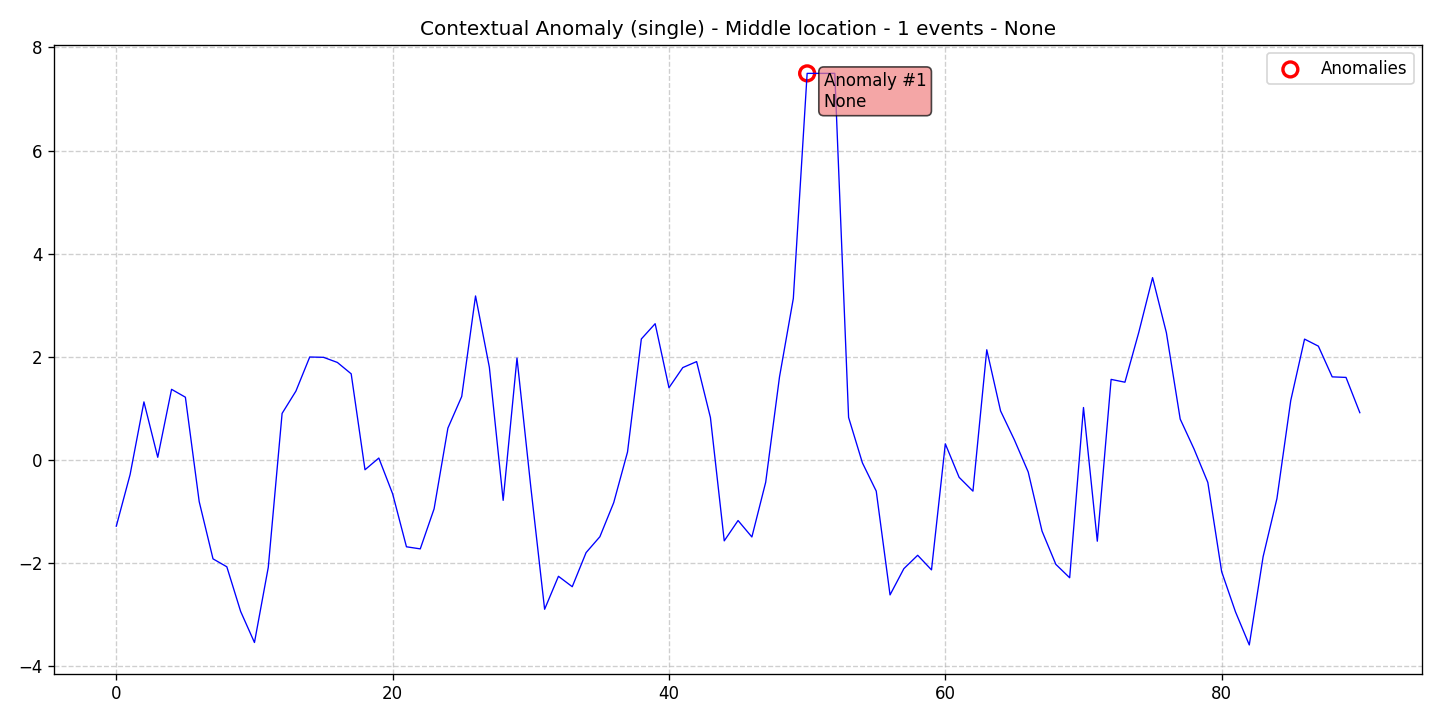

Values plotted in this chart, from the file beside it:
data, stationary, det_lin_up, det_lin_down, det_quad, det_cubic, det_exp, det_damped, stoc_trend, volatility, single_seas, multiple_seas, point_anom_single, point_anom_multi, collect_anom, context_anom, mean_shift, var_shift, trend_shift, date, is_break, is_anomaly, is_multi, location_beginning
-1.294, 0, 0, 0, 0, 0, 0, 0, 0, 0, 0, 0, 0, 0, 0, 1, 0, 0, 0, 2020-01-01, 0, 0, 0, 0
-0.2905, 0, 0, 0, 0, 0, 0, 0, 0, 0, 0, 0, 0, 0, 0, 1, 0, 0, 0, 2020-01-02, 0, 0, 0, 0
1.119, 0, 0, 0, 0, 0, 0, 0, 0, 0, 0, 0, 0, 0, 0, 1, 0, 0, 0, 2020-01-03, 0, 0, 0, 0
0.04382, 0, 0, 0, 0, 0, 0, 0, 0, 0, 0, 0, 0, 0, 0, 1, 0, 0, 0, 2020-01-04, 0, 0, 0, 0
1.363, 0, 0, 0, 0, 0, 0, 0, 0, 0, 0, 0, 0, 0, 0, 1, 0, 0, 0, 2020-01-05, 0, 0, 0, 0
1.211, 0, 0, 0, 0, 0, 0, 0, 0, 0, 0, 0, 0, 0, 0, 1, 0, 0, 0, 2020-01-06, 0, 0, 0, 0
-0.8167, 0, 0, 0, 0, 0, 0, 0, 0, 0, 0, 0, 0, 0, 0, 1, 0, 0, 0, 2020-01-07, 0, 0, 0, 0
-1.928, 0, 0, 0, 0, 0, 0, 0, 0, 0, 0, 0, 0, 0, 0, 1, 0, 0, 0, 2020-01-08, 0, 0, 0, 0
-2.082, 0, 0, 0, 0, 0, 0, 0, 0, 0, 0, 0, 0, 0, 0, 1, 0, 0, 0, 2020-01-09, 0, 0, 0, 0
-2.949, 0, 0, 0, 0, 0, 0, 0, 0, 0, 0, 0, 0, 0, 0, 1, 0, 0, 0, 2020-01-10, 0, 0, 0, 0
-3.552, 0, 0, 0, 0, 0, 0, 0, 0, 0, 0, 0, 0, 0, 0, 1, 0, 0, 0, 2020-01-11, 0, 0, 0, 0
-2.092, 0, 0, 0, 0, 0, 0, 0, 0, 0, 0, 0, 0, 0, 0, 1, 0, 0, 0, 2020-01-12, 0, 0, 0, 0
0.8958, 0, 0, 0, 0, 0, 0, 0, 0, 0, 0, 0, 0, 0, 0, 1, 0, 0, 0, 2020-01-13, 0, 0, 0, 0
1.329, 0, 0, 0, 0, 0, 0, 0, 0, 0, 0, 0, 0, 0, 0, 1, 0, 0, 0, 2020-01-14, 0, 0, 0, 0
1.991, 0, 0, 0, 0, 0, 0, 0, 0, 0, 0, 0, 0, 0, 0, 1, 0, 0, 0, 2020-01-15, 0, 0, 0, 0
1.985, 0, 0, 0, 0, 0, 0, 0, 0, 0, 0, 0, 0, 0, 0, 1, 0, 0, 0, 2020-01-16, 0, 0, 0, 0
1.885, 0, 0, 0, 0, 0, 0, 0, 0, 0, 0, 0, 0, 0, 0, 1, 0, 0, 0, 2020-01-17, 0, 0, 0, 0
1.664, 0, 0, 0, 0, 0, 0, 0, 0, 0, 0, 0, 0, 0, 0, 1, 0, 0, 0, 2020-01-18, 0, 0, 0, 0
-0.1981, 0, 0, 0, 0, 0, 0, 0, 0, 0, 0, 0, 0, 0, 0, 1, 0, 0, 0, 2020-01-19, 0, 0, 0, 0
0.02913, 0, 0, 0, 0, 0, 0, 0, 0, 0, 0, 0, 0, 0, 0, 1, 0, 0, 0, 2020-01-20, 0, 0, 0, 0
-0.6651, 0, 0, 0, 0, 0, 0, 0, 0, 0, 0, 0, 0, 0, 0, 1, 0, 0, 0, 2020-01-21, 0, 0, 0, 0
-1.694, 0, 0, 0, 0, 0, 0, 0, 0, 0, 0, 0, 0, 0, 0, 1, 0, 0, 0, 2020-01-22, 0, 0, 0, 0
-1.734, 0, 0, 0, 0, 0, 0, 0, 0, 0, 0, 0, 0, 0, 0, 1, 0, 0, 0, 2020-01-23, 0, 0, 0, 0
-0.9571, 0, 0, 0, 0, 0, 0, 0, 0, 0, 0, 0, 0, 0, 0, 1, 0, 0, 0, 2020-01-24, 0, 0, 0, 0
0.6102, 0, 0, 0, 0, 0, 0, 0, 0, 0, 0, 0, 0, 0, 0, 1, 0, 0, 0, 2020-01-25, 0, 0, 0, 0
1.224, 0, 0, 0, 0, 0, 0, 0, 0, 0, 0, 0, 0, 0, 0, 1, 0, 0, 0, 2020-01-26, 0, 0, 0, 0
3.176, 0, 0, 0, 0, 0, 0, 0, 0, 0, 0, 0, 0, 0, 0, 1, 0, 0, 0, 2020-01-27, 0, 0, 0, 0
1.793, 0, 0, 0, 0, 0, 0, 0, 0, 0, 0, 0, 0, 0, 0, 1, 0, 0, 0, 2020-01-28, 0, 0, 0, 0
-0.7923, 0, 0, 0, 0, 0, 0, 0, 0, 0, 0, 0, 0, 0, 0, 1, 0, 0, 0, 2020-01-29, 0, 0, 0, 0
1.97, 0, 0, 0, 0, 0, 0, 0, 0, 0, 0, 0, 0, 0, 0, 1, 0, 0, 0, 2020-01-30, 0, 0, 0, 0
-0.533, 0, 0, 0, 0, 0, 0, 0, 0, 0, 0, 0, 0, 0, 0, 1, 0, 0, 0, 2020-01-31, 0, 0, 0, 0
-2.907, 0, 0, 0, 0, 0, 0, 0, 0, 0, 0, 0, 0, 0, 0, 1, 0, 0, 0, 2020-02-01, 0, 0, 0, 0
-2.267, 0, 0, 0, 0, 0, 0, 0, 0, 0, 0, 0, 0, 0, 0, 1, 0, 0, 0, 2020-02-02, 0, 0, 0, 0
-2.469, 0, 0, 0, 0, 0, 0, 0, 0, 0, 0, 0, 0, 0, 0, 1, 0, 0, 0, 2020-02-03, 0, 0, 0, 0
-1.807, 0, 0, 0, 0, 0, 0, 0, 0, 0, 0, 0, 0, 0, 0, 1, 0, 0, 0, 2020-02-04, 0, 0, 0, 0
-1.498, 0, 0, 0, 0, 0, 0, 0, 0, 0, 0, 0, 0, 0, 0, 1, 0, 0, 0, 2020-02-05, 0, 0, 0, 0
-0.8374, 0, 0, 0, 0, 0, 0, 0, 0, 0, 0, 0, 0, 0, 0, 1, 0, 0, 0, 2020-02-06, 0, 0, 0, 0
0.1467, 0, 0, 0, 0, 0, 0, 0, 0, 0, 0, 0, 0, 0, 0, 1, 0, 0, 0, 2020-02-07, 0, 0, 0, 0
2.341, 0, 0, 0, 0, 0, 0, 0, 0, 0, 0, 0, 0, 0, 0, 1, 0, 0, 0, 2020-02-08, 0, 0, 0, 0
2.638, 0, 0, 0, 0, 0, 0, 0, 0, 0, 0, 0, 0, 0, 0, 1, 0, 0, 0, 2020-02-09, 0, 0, 0, 0
1.394, 0, 0, 0, 0, 0, 0, 0, 0, 0, 0, 0, 0, 0, 0, 1, 0, 0, 0, 2020-02-10, 0, 0, 0, 0
1.785, 0, 0, 0, 0, 0, 0, 0, 0, 0, 0, 0, 0, 0, 0, 1, 0, 0, 0, 2020-02-11, 0, 0, 0, 0
1.902, 0, 0, 0, 0, 0, 0, 0, 0, 0, 0, 0, 0, 0, 0, 1, 0, 0, 0, 2020-02-12, 0, 0, 0, 0
0.8158, 0, 0, 0, 0, 0, 0, 0, 0, 0, 0, 0, 0, 0, 0, 1, 0, 0, 0, 2020-02-13, 0, 0, 0, 0
-1.579, 0, 0, 0, 0, 0, 0, 0, 0, 0, 0, 0, 0, 0, 0, 1, 0, 0, 0, 2020-02-14, 0, 0, 0, 0
-1.184, 0, 0, 0, 0, 0, 0, 0, 0, 0, 0, 0, 0, 0, 0, 1, 0, 0, 0, 2020-02-15, 0, 0, 0, 0
-1.503, 0, 0, 0, 0, 0, 0, 0, 0, 0, 0, 0, 0, 0, 0, 1, 0, 0, 0, 2020-02-16, 0, 0, 0, 0
-0.4405, 0, 0, 0, 0, 0, 0, 0, 0, 0, 0, 0, 0, 0, 0, 1, 0, 0, 0, 2020-02-17, 0, 0, 0, 0
1.605, 0, 0, 0, 0, 0, 0, 0, 0, 0, 0, 0, 0, 0, 0, 1, 0, 0, 0, 2020-02-18, 0, 0, 0, 0
3.128, 0, 0, 0, 0, 0, 0, 0, 0, 0, 0, 0, 0, 0, 0, 1, 0, 0, 0, 2020-02-19, 0, 0, 0, 0
7.498, 0, 0, 0, 0, 0, 0, 0, 0, 0, 0, 0, 0, 0, 0, 1, 0, 0, 0, 2020-02-20, 0, 1, 0, 0
7.498, 0, 0, 0, 0, 0, 0, 0, 0, 0, 0, 0, 0, 0, 0, 1, 0, 0, 0, 2020-02-21, 0, 0, 0, 0
7.498, 0, 0, 0, 0, 0, 0, 0, 0, 0, 0, 0, 0, 0, 0, 1, 0, 0, 0, 2020-02-22, 0, 0, 0, 0
0.818, 0, 0, 0, 0, 0, 0, 0, 0, 0, 0, 0, 0, 0, 0, 1, 0, 0, 0, 2020-02-23, 0, 0, 0, 0
-0.06433, 0, 0, 0, 0, 0, 0, 0, 0, 0, 0, 0, 0, 0, 0, 1, 0, 0, 0, 2020-02-24, 0, 0, 0, 0
-0.6125, 0, 0, 0, 0, 0, 0, 0, 0, 0, 0, 0, 0, 0, 0, 1, 0, 0, 0, 2020-02-25, 0, 0, 0, 0
-2.628, 0, 0, 0, 0, 0, 0, 0, 0, 0, 0, 0, 0, 0, 0, 1, 0, 0, 0, 2020-02-26, 0, 0, 0, 0
-2.118, 0, 0, 0, 0, 0, 0, 0, 0, 0, 0, 0, 0, 0, 0, 1, 0, 0, 0, 2020-02-27, 0, 0, 0, 0
-1.858, 0, 0, 0, 0, 0, 0, 0, 0, 0, 0, 0, 0, 0, 0, 1, 0, 0, 0, 2020-02-28, 0, 0, 0, 0
-2.142, 0, 0, 0, 0, 0, 0, 0, 0, 0, 0, 0, 0, 0, 0, 1, 0, 0, 0, 2020-02-29, 0, 0, 0, 0
... 31 more rows
